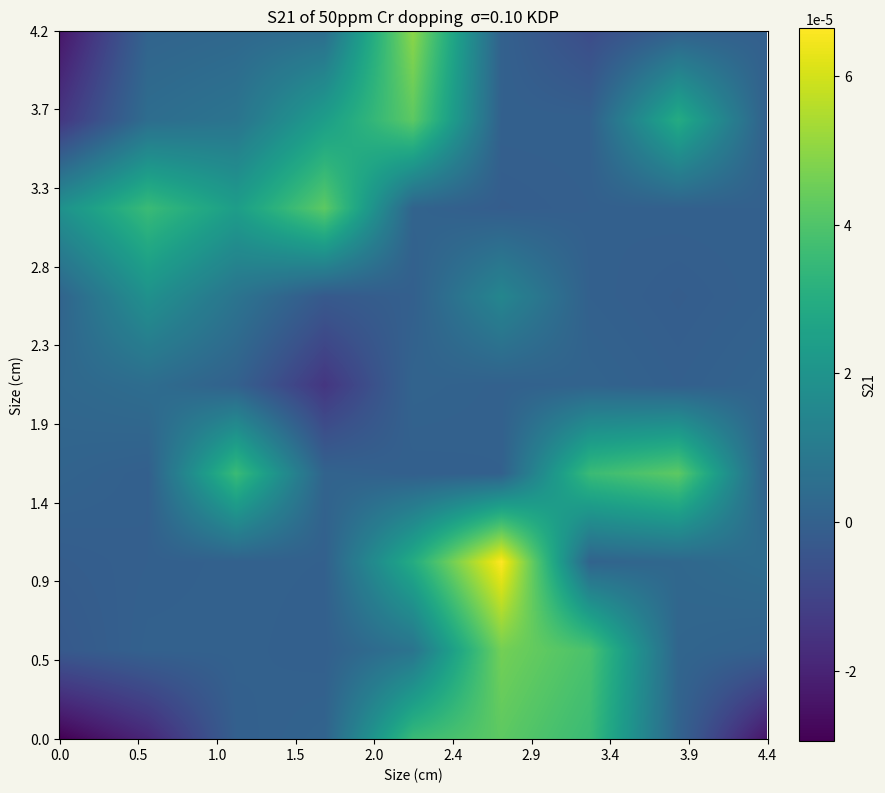

Write the Python code that produced this figure.
# -*- coding: utf-8 -*-
#%% 导入模块 import modules
import matplotlib.pyplot as plt  
import numpy as np
#%% 矩阵输入 matrix input
# =============================================================================
# 利用numpy中的二维数组作为容器  首先手动输入光轴倾角的数据  10 * 10 
# =============================================================================
data2d = np.array([

[-1,  -0.8, -0.1,  0.2,  1.1,  1.2,  1.1,  0.2, -0.9 ],
[-0.3, 0.1,  0.1, -0.1,  0.5, 1.25, 1.15, 0.25,  0.1],
[-0.2,-0.1,  0.1,    0,  1.0,  1.5,  0.2,  0.3,  0.4],
[0.2, -0.1,  1.1,  0.2, -0.1,  0.0,  1.1,  1.2,  0.0], 
[0.3,  0.4,  0.1, -0.7,  0.2,  0.1,  0.2, -0.1,  0.2],
[0.2,  0.8,  0.5, -0.3, -0.1,  0.7,  0.0, -0.2,  0.0],
[0.8,  1.1,  0.9,  1.2,  0.2, -0.2, -0.1,  0.0,  0.0],
[-0.7, 0.4,  0.5,  0.9,  1.2,  0.0,  0.0,  1.0,  0.0],
[-0.9, 0.2,  0.3,  0.4,  1.3,  0.1, -0.5,  0.0,  -0.1]  ])

#%% 矩阵转化 利用matlab中 拟合得到的函数
def function_distance_theta(x):   # x 是形式参数 data2d是实际参数
    y = 81
    theta = np.arctan(x/y)
    degree = np.degrees(theta)  # 弧度制转角度制
    return (degree)
    
def function_theta_strain(data2d):
    a0 =   7.363e-05 
    a1 =  -8.187e-05 
    b1 =  -2.305e-05 
    a2 =   7.352e-06 
    b2 =   1.373e-05 
    a3 =   9.547e-07 
    b3 =  -1.768e-06 
    w =       1.798  

    for i in range(0,np.shape(data2d)[0]):
        for j in range(0,np.shape(data2d)[1]):
            x = data2d[i,j]
            if x >= 0:
                fitfunction =  a0 + a1 * np.cos(x*w) + b1 * np.sin(x*w) + a2 * np.cos(2*x*w) + b2 * np.sin(2*x*w) + a3 * np.cos(3*x*w) + b3 * np.sin(3*x*w)
                data2d[i,j] = fitfunction
            else:
                x = -1 * x
                fitfunction =  a0 + a1 * np.cos(x*w) + b1 * np.sin(x*w) + a2 * np.cos(2*x*w) + b2 * np.sin(2*x*w) + a3 * np.cos(3*x*w) + b3 * np.sin(3*x*w)
                data2d[i,j] = -1 * fitfunction
    return (data2d)
data2d = function_distance_theta(data2d)
data2d = function_theta_strain(data2d)

#%% 矩阵扩充  matrix expand 至少扩充到 100 * 100
benzhenghangshu = np.shape(data2d)[0]  #行数  
benzhenglieshu = np.shape(data2d)[1]  #列数
#=============================================================================
# 扩充列数  设置density 即可
j = 0
density = 100  # 插入的矩阵行数为data2d的行数  列数为设置的密度值
while True: 
    insertcolumn = np.empty([np.shape(data2d)[0] ,density], dtype = float)
    i = 0
    while i < np.shape(data2d)[0]:  # 当行数在总行数范围内
        insertcolumn[i,:] = np.linspace(data2d[i,j],data2d[i,j+1],density+1,endpoint = False)[1:density+1] # 以第i行第j列 和第i行第j+1列为起始值   这里是 5行 10列数组   ## 注意数组 索引的左闭右开 
        i = i + 1 
        # print(j,i)
        # print('\n')    
    insertcolumn = insertcolumn.transpose()
    data2d = np.insert(data2d, j+1,insertcolumn, axis=1) # 插入density列
    j = j + 1 + density 
    muqianlieshu = np.shape(data2d)[1]
    if muqianlieshu >= ((benzhenglieshu-1)*density + benzhenglieshu):
        break
#============================================================================
#扩充行数
i = 0
# 插入的矩阵行数为data2d的行数  列数为设置的密度值
while True:
    insertline = np.empty([density,np.shape(data2d)[1]], dtype = float)
    j = 0   # 从第1列开始
    while j < np.shape(data2d)[1] :  # 当列数在总列数范围内
        insertline[:,j] = np.linspace(data2d[i,j],data2d[i+1,j],density+1,endpoint = False)[1:density+1]  # 将第i行和第i加一行的中间值赋给insertline的第j列
        j = j + 1 
        
    data2d = np.insert(data2d, i+1,insertline, axis=0) # 插入多行
    i = i + 1 + density 
    muqianhangshu = np.shape(data2d)[0]  # 目前行数
    if muqianhangshu == (benzhenghangshu-1)*density + benzhenghangshu:
        break

#%% 创建画布
fig, ax = plt.subplots(facecolor= '#F5F5EB',figsize =(10,10)) 
# 创建一个画布，把这个画布赋值给变量fig

# 同时在这个画布上创建了一个axes，把这个axes赋值给ax

# 所有未来的fig.xxx都是对这个画布的操作，所有ax.xxx都是对这个axes的操作
im = ax.imshow(data2d,origin='lower')  


#%% 追加图例

plt.xlabel('Size (cm)')
plt.ylabel('Size (cm)')
     
new_ticks1 = np.linspace(0,809,10)
new_ticksx = np.linspace(0,4.4,10)
new_ticksy = np.linspace(0,4.2,10)
new_ticksx = np.round(new_ticksx,1)
new_ticksy = np.round(new_ticksy,1)
ax.xaxis.set_ticks(new_ticks1,new_ticksx)
ax.yaxis.set_ticks(new_ticks1,new_ticksy)

ax.set_title('S21 of 50ppm Cr dopping  σ=0.10 KDP')

fig.colorbar(im, ax=ax, label='S21',fraction=0.046, pad=0.04)  
#plt.savefig(‘heatmap.svg’)
plt.show()